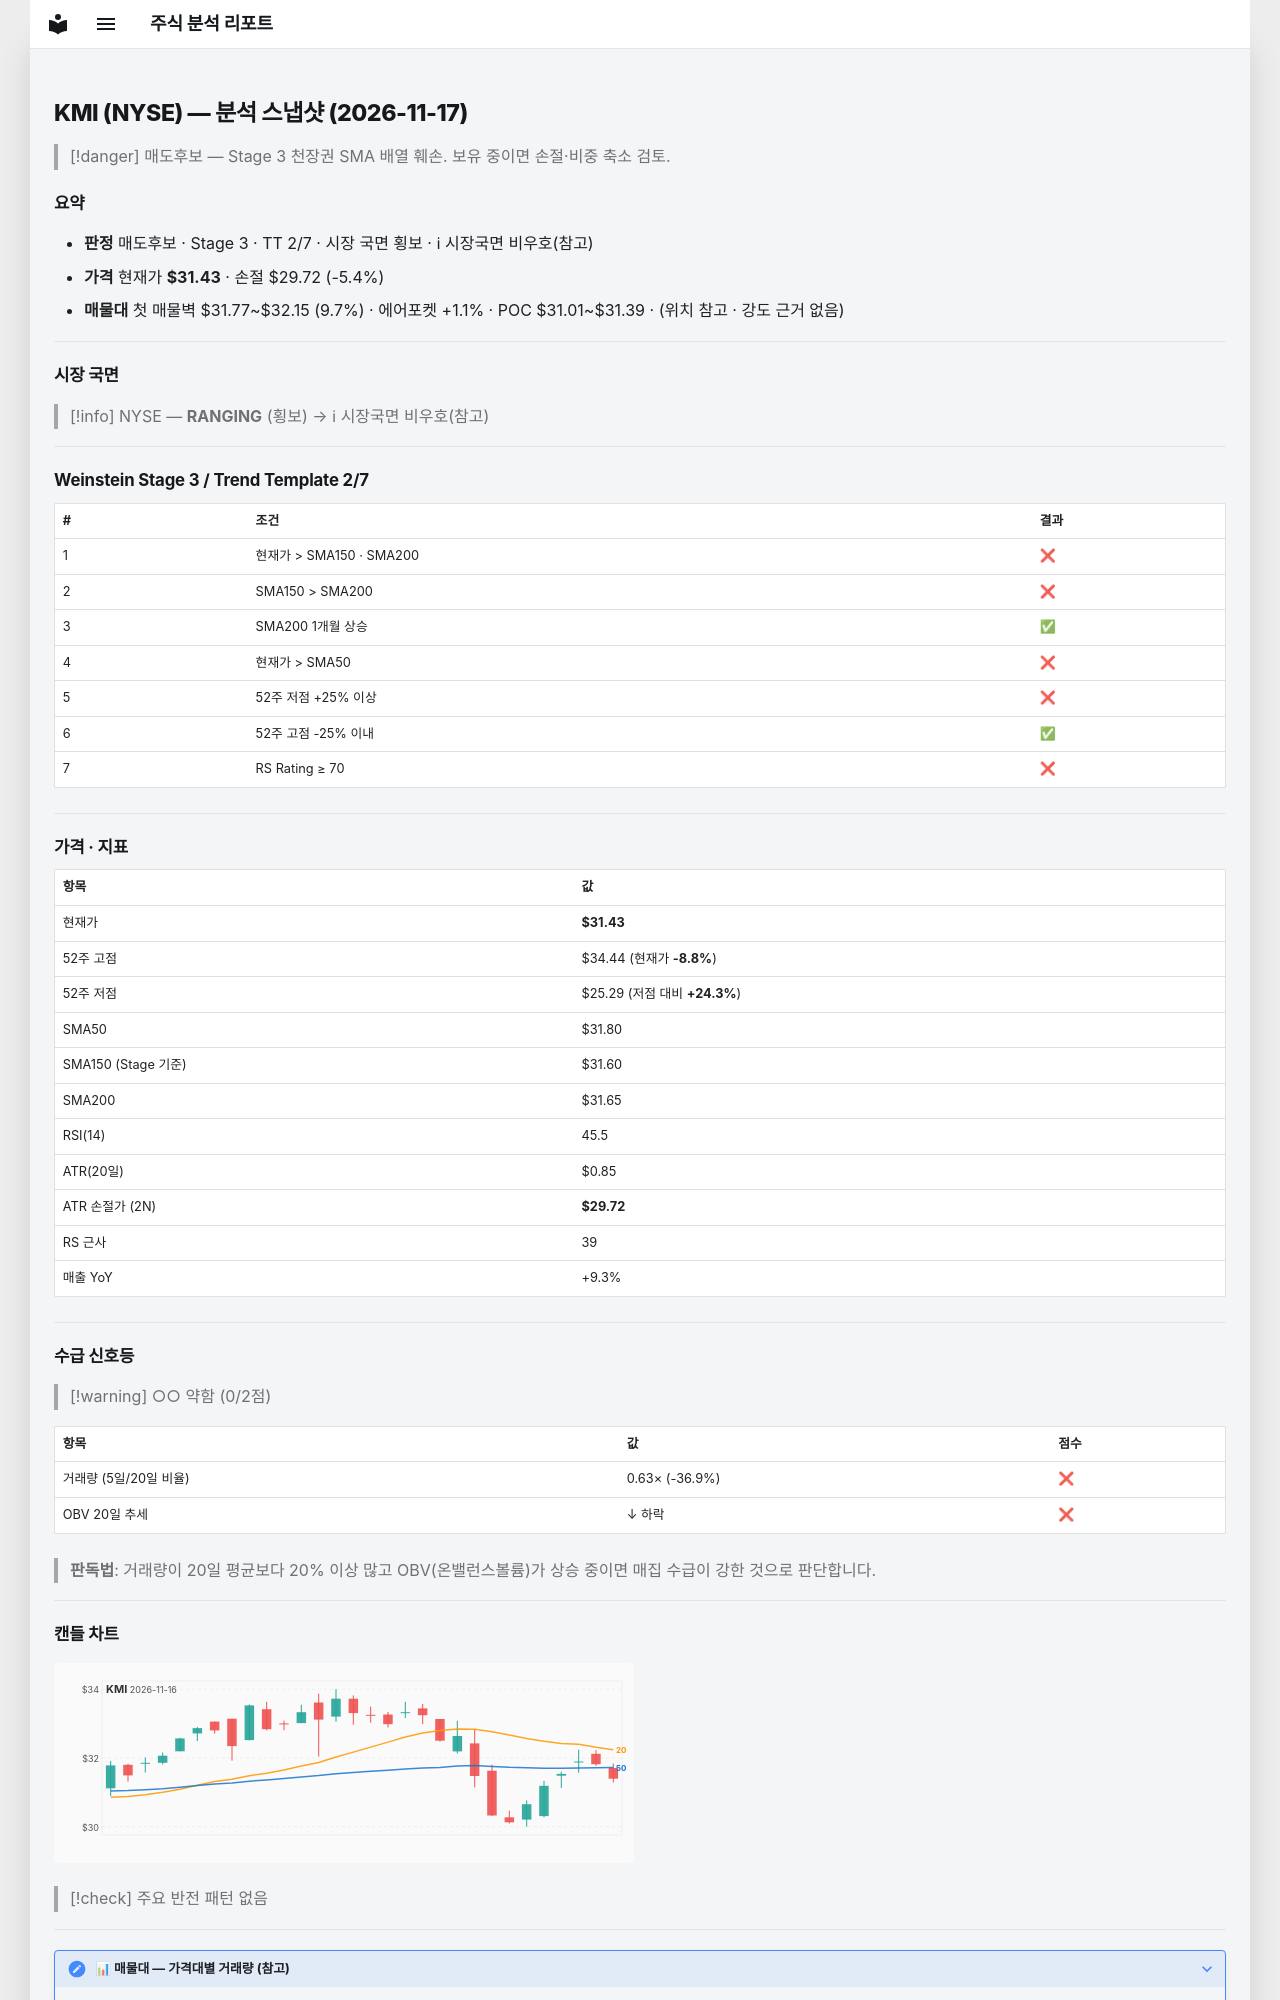

repository: soloandco/stock-reports · page: snapshots/KMI-2026-11-17/index.html · generator: mkdocs

---
type: analysis-snapshot
title: KMI 분석 스냅샷
ticker: KMI
market: NYSE
created: 2026-11-17
updated: 2026-11-17
bar-date: 2026-11-16
verdict: 매도후보
real-rr: 0.78
sma50-gap-pct: -1.2
weekly-position: 저항대아래
weekly-overhead-price: 32.77
weekly-overhead-pct: 4.3
stage: 3
trend-template-score: 2
tt-max: 7
ma-set: sma-50-150-200
price: 31.43000030517578
stop-price: 29.720269928588692
market-regime: RANGING
supply-demand-score: 0/2
supply-demand-label: 약함
status: tracking
tags:
  - stock-agent
  - watchlist
  - KMI
  - analysis
related:
  - "[[analysis-template]]"
---

# KMI (NYSE) — 분석 스냅샷 (2026-11-17)

> [!danger] 매도후보 — Stage 3 천장권
> SMA 배열 훼손. 보유 중이면 손절·비중 축소 검토.

## 요약

- **판정** 매도후보 · Stage 3 · TT 2/7 · 시장 국면 횡보 · ℹ 시장국면 비우호(참고)
- **가격** 현재가 **$31.43** · 손절 $29.72 (-5.4%)
- **매물대** 첫 매물벽 $31.77~$32.15 (9.7%) · 에어포켓 +1.1% · POC $31.01~$31.39 · (위치 참고 · 강도 근거 없음)

---

## 시장 국면

> [!info] NYSE — **RANGING** (횡보) → ℹ 시장국면 비우호(참고)

---

## Weinstein Stage 3 / Trend Template 2/7

| # | 조건 | 결과 |
|---|------|------|
| 1 | 현재가 > SMA150 · SMA200 | ❌ |
| 2 | SMA150 > SMA200 | ❌ |
| 3 | SMA200 1개월 상승 | ✅ |
| 4 | 현재가 > SMA50 | ❌ |
| 5 | 52주 저점 +25% 이상 | ❌ |
| 6 | 52주 고점 -25% 이내 | ✅ |
| 7 | RS Rating ≥ 70 | ❌ |

---

## 가격 · 지표

| 항목 | 값 |
|------|---|
| 현재가 | **$31.43** |
| 52주 고점 | $34.44 (현재가 **-8.8%**) |
| 52주 저점 | $25.29 (저점 대비 **+24.3%**) |
| SMA50 | $31.80 |
| SMA150 (Stage 기준) | $31.60 |
| SMA200 | $31.65 |
| RSI(14) | 45.5 |
| ATR(20일) | $0.85 |
| ATR 손절가 (2N) | **$29.72** |
| RS 근사 | 39 |
| 매출 YoY | +9.3% |

---
## 수급 신호등

> [!warning] ○○ 약함 (0/2점)

| 항목 | 값 | 점수 |
|------|------|------|
| 거래량 (5일/20일 비율) | 0.63× (-36.9%) | ❌ |
| OBV 20일 추세 | ↓ 하락 | ❌ |

> **판독법**: 거래량이 20일 평균보다 20% 이상 많고 OBV(온밸런스볼륨)가 상승 중이면 매집 수급이 강한 것으로 판단합니다.

---
